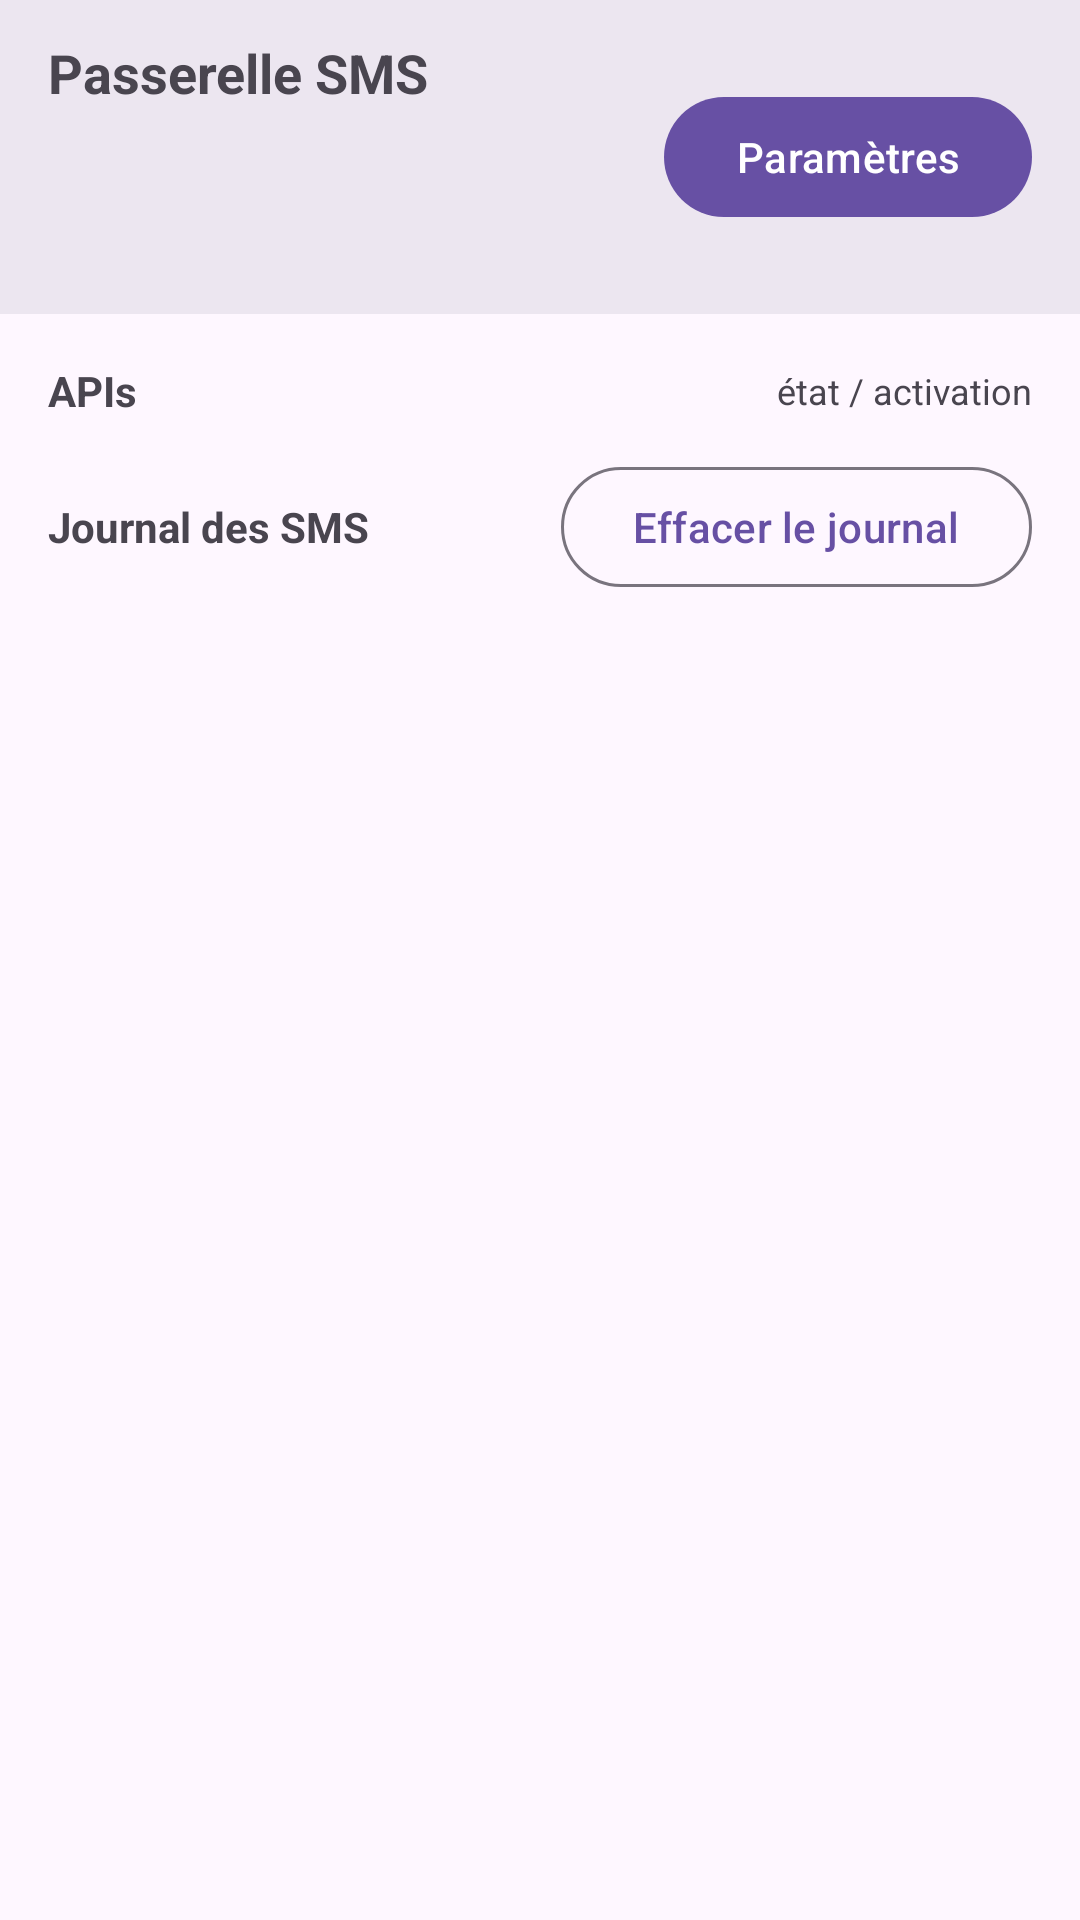

Produce the Android XML layout that renders to this screen, including the resource entries it uses.
<!-- AndroidManifest.xml: application theme Theme.SmsGateway -->
<!-- res/layout/fragment_passerelle.xml -->
<?xml version="1.0" encoding="utf-8"?>
<LinearLayout xmlns:android="http://schemas.android.com/apk/res/android"
    xmlns:app="http://schemas.android.com/apk/res-auto"
    android:layout_width="match_parent"
    android:layout_height="match_parent"
    android:orientation="vertical">

    <LinearLayout
        android:layout_width="match_parent"
        android:layout_height="wrap_content"
        android:background="?attr/colorSurfaceContainerHigh"
        android:gravity="center_vertical"
        android:orientation="horizontal"
        android:paddingStart="16dp"
        android:paddingTop="12dp"
        android:paddingEnd="16dp"
        android:paddingBottom="12dp">

        <LinearLayout
            android:layout_width="0dp"
            android:layout_height="wrap_content"
            android:layout_weight="1"
            android:orientation="vertical">

            <TextView
                android:layout_width="wrap_content"
                android:layout_height="wrap_content"
                android:text="@string/app_name"
                android:textSize="18sp"
                android:textStyle="bold" />

            <TextView
                android:id="@+id/textVersion"
                android:layout_width="wrap_content"
                android:layout_height="wrap_content"
                android:layout_marginTop="2dp"
                android:textColor="?attr/colorPrimary"
                android:textSize="13sp"
                android:textStyle="bold" />

            <TextView
                android:id="@+id/textLastSync"
                android:layout_width="wrap_content"
                android:layout_height="wrap_content"
                android:layout_marginTop="2dp"
                android:textColor="?attr/colorOnSurfaceVariant"
                android:textSize="12sp" />

            <TextView
                android:id="@+id/textLastIncoming"
                android:layout_width="wrap_content"
                android:layout_height="wrap_content"
                android:layout_marginTop="2dp"
                android:textColor="?attr/colorOnSurfaceVariant"
                android:textSize="12sp" />
        </LinearLayout>

        <com.google.android.material.button.MaterialButton
            android:id="@+id/btnOpenSettings"
            android:layout_width="wrap_content"
            android:layout_height="wrap_content"
            android:text="@string/settings_title" />
    </LinearLayout>

    <LinearLayout
        android:layout_width="match_parent"
        android:layout_height="wrap_content"
        android:gravity="center_vertical"
        android:orientation="horizontal"
        android:paddingStart="16dp"
        android:paddingTop="16dp"
        android:paddingEnd="16dp">

        <TextView
            android:layout_width="0dp"
            android:layout_height="wrap_content"
            android:layout_weight="1"
            android:text="@string/api_section_title"
            android:textStyle="bold" />

        <TextView
            android:layout_width="wrap_content"
            android:layout_height="wrap_content"
            android:text="@string/api_section_note"
            android:textColor="?attr/colorOnSurfaceVariant"
            android:textSize="12sp" />
    </LinearLayout>

    <LinearLayout
        android:id="@+id/apiContainer"
        android:layout_width="match_parent"
        android:layout_height="wrap_content"
        android:orientation="vertical"
        android:paddingStart="16dp"
        android:paddingEnd="16dp"
        android:visibility="gone" />

    <LinearLayout
        android:layout_width="match_parent"
        android:layout_height="wrap_content"
        android:gravity="center_vertical"
        android:orientation="horizontal"
        android:paddingStart="16dp"
        android:paddingTop="12dp"
        android:paddingEnd="16dp">

        <TextView
            android:layout_width="0dp"
            android:layout_height="wrap_content"
            android:layout_weight="1"
            android:text="@string/log_title"
            android:textStyle="bold" />

        <com.google.android.material.button.MaterialButton
            android:id="@+id/btnClearLogs"
            style="@style/Widget.Material3.Button.OutlinedButton"
            android:layout_width="wrap_content"
            android:layout_height="wrap_content"
            android:text="@string/clear_logs" />
    </LinearLayout>

    <TextView
        android:id="@+id/textEmpty"
        android:layout_width="match_parent"
        android:layout_height="wrap_content"
        android:gravity="center"
        android:padding="24dp"
        android:text="@string/log_empty"
        android:visibility="gone" />

    <ListView
        android:id="@+id/listLogs"
        android:layout_width="match_parent"
        android:layout_height="0dp"
        android:layout_weight="1"
        android:clipToPadding="false"
        android:divider="@null"
        android:dividerHeight="8dp"
        android:padding="16dp" />
</LinearLayout>
<!-- resources referenced by this layout -->
<resources>
  <string name="api_section_note">état / activation</string>
  <string name="api_section_title">APIs</string>
  <string name="app_name">Passerelle SMS</string>
  <string name="clear_logs">Effacer le journal</string>
  <string name="log_empty">Aucun SMS envoyé pour l\'instant.\nLes derniers SMS apparaîtront ici.</string>
  <string name="log_title">Journal des SMS</string>
  <string name="settings_title">Paramètres</string>
  <style name="Theme.SmsGateway" parent="Theme.Material3.DayNight.NoActionBar" />
</resources>
